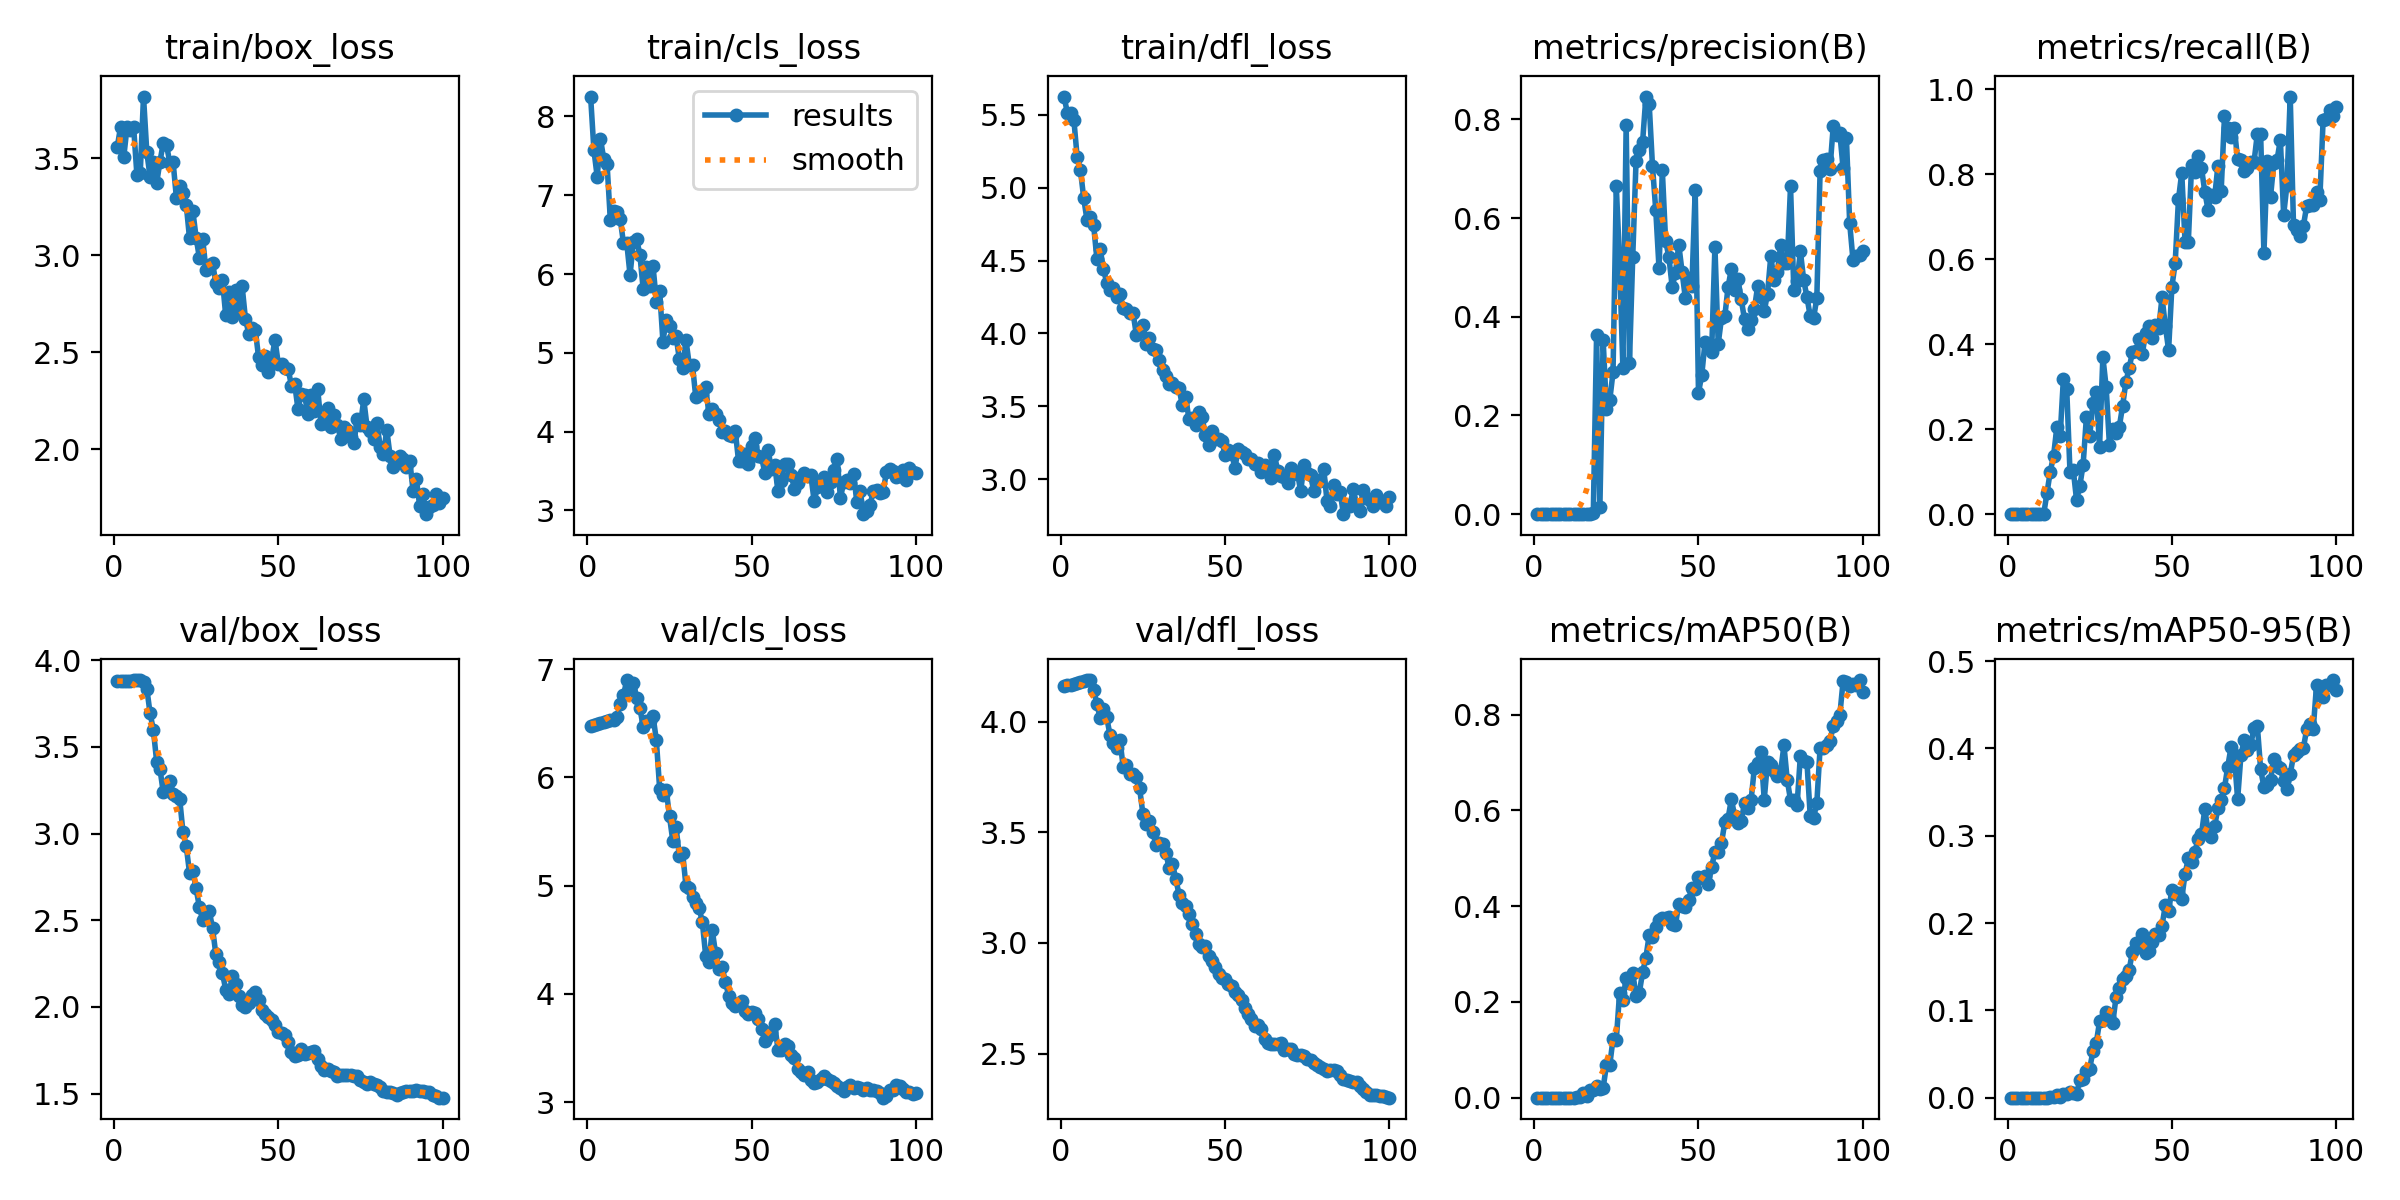

The data file committed next to this chart (first rows):
epoch, time, train/box_loss, train/cls_loss, train/dfl_loss, metrics/precision(B), metrics/recall(B), metrics/mAP50(B), metrics/mAP50-95(B), val/box_loss, val/cls_loss, val/dfl_loss, lr/pg0, lr/pg1, lr/pg2, lr/pg3, lr/pg4, lr/pg5, lr/pg6, lr/pg7
1, 2.494, 3.556, 8.252, 5.626, 0, 0, 0, 0, 3.879, 6.476, 4.161, 0.00051, 0.00017, 0.00051, 0.00017, 0.00051, 0.00017, 0.00051, 0.00017
2, 4.184, 3.66, 7.574, 5.517, 0, 0, 0, 0, 3.88, 6.485, 4.164, 0.00104, 0.0003465, 0.00104, 0.0003465, 0.00104, 0.0003465, 0.00104, 0.0003465
3, 5.827, 3.508, 7.235, 5.514, 0, 0, 0, 0, 3.88, 6.497, 4.167, 0.001559, 0.0005195, 0.001559, 0.0005195, 0.001559, 0.0005195, 0.001559, 0.0005195
4, 7.463, 3.662, 7.715, 5.466, 0, 0, 0, 0, 3.882, 6.506, 4.172, 0.002067, 0.0006889, 0.002067, 0.0006889, 0.002067, 0.0006889, 0.002067, 0.0006889
5, 9.021, 3.647, 7.459, 5.21, 0, 0, 0, 0, 3.883, 6.512, 4.175, 0.002564, 0.0008548, 0.002564, 0.0008548, 0.002564, 0.0008548, 0.002564, 0.0008548
6, 10.63, 3.659, 7.398, 5.12, 0, 0, 0, 0, 3.885, 6.523, 4.181, 0.002851, 0.0009505, 0.002851, 0.0009505, 0.002851, 0.0009505, 0.002851, 0.0009505
7, 12.2, 3.412, 6.689, 4.928, 0, 0, 0, 0, 3.886, 6.525, 4.184, 0.002822, 0.0009406, 0.002822, 0.0009406, 0.002822, 0.0009406, 0.002822, 0.0009406
8, 13.77, 3.422, 6.794, 4.776, 0, 0, 0, 0, 3.886, 6.528, 4.188, 0.002792, 0.0009307, 0.002792, 0.0009307, 0.002792, 0.0009307, 0.002792, 0.0009307
9, 15.33, 3.818, 6.789, 4.796, 0, 0, 0, 0, 3.873, 6.557, 4.186, 0.002762, 0.0009208, 0.002762, 0.0009208, 0.002762, 0.0009208, 0.002762, 0.0009208
10, 16.95, 3.532, 6.698, 4.745, 0, 0, 0, 0, 3.837, 6.673, 4.145, 0.002733, 0.0009109, 0.002733, 0.0009109, 0.002733, 0.0009109, 0.002733, 0.0009109
11, 18.52, 3.404, 6.392, 4.512, 0, 0, 0, 0, 3.694, 6.757, 4.079, 0.002703, 0.000901, 0.002703, 0.000901, 0.002703, 0.000901, 0.002703, 0.000901
12, 20.09, 3.48, 6.392, 4.578, 0.00015, 0.05, 0.0001, 1e-05, 3.599, 6.898, 4.017, 0.002673, 0.0008911, 0.002673, 0.0008911, 0.002673, 0.0008911, 0.002673, 0.0008911
13, 21.65, 3.373, 5.988, 4.44, 0.00044, 0.1, 0.00176, 0.00032, 3.416, 6.814, 4.057, 0.002644, 0.0008812, 0.002644, 0.0008812, 0.002644, 0.0008812, 0.002644, 0.0008812
14, 23.25, 3.482, 6.407, 4.348, 0.00066, 0.1375, 0.00213, 0.00044, 3.375, 6.873, 4.019, 0.002614, 0.0008713, 0.002614, 0.0008713, 0.002614, 0.0008713, 0.002614, 0.0008713
15, 24.83, 3.578, 6.447, 4.298, 0.0009, 0.2042, 0.00953, 0.00261, 3.238, 6.736, 3.938, 0.002584, 0.0008614, 0.002584, 0.0008614, 0.002584, 0.0008614, 0.002584, 0.0008614
16, 26.41, 3.568, 6.24, 4.31, 0.00068, 0.1833, 0.00449, 0.00125, 3.266, 6.636, 3.902, 0.002554, 0.0008515, 0.002554, 0.0008515, 0.002554, 0.0008515, 0.002554, 0.0008515
17, 27.97, 3.477, 5.805, 4.25, 0.00112, 0.3193, 0.0159, 0.00406, 3.301, 6.467, 3.88, 0.002525, 0.0008416, 0.002525, 0.0008416, 0.002525, 0.0008416, 0.002525, 0.0008416
18, 29.58, 3.48, 6.092, 4.269, 0.00137, 0.2958, 0.01658, 0.00368, 3.23, 6.521, 3.918, 0.002495, 0.0008317, 0.002495, 0.0008317, 0.002495, 0.0008317, 0.002495, 0.0008317
19, 31.15, 3.297, 5.845, 4.173, 0.363, 0.1, 0.02388, 0.00649, 3.219, 6.524, 3.795, 0.002465, 0.0008218, 0.002465, 0.0008218, 0.002465, 0.0008218, 0.002465, 0.0008218
20, 32.74, 3.355, 6.096, 4.167, 0.01392, 0.1042, 0.0188, 0.00545, 3.202, 6.564, 3.805, 0.002436, 0.0008119, 0.002436, 0.0008119, 0.002436, 0.0008119, 0.002436, 0.0008119
21, 34.31, 3.319, 5.65, 4.138, 0.352, 0.03333, 0.0207, 0.00472, 3.009, 6.341, 3.764, 0.002406, 0.000802, 0.002406, 0.000802, 0.002406, 0.000802, 0.002406, 0.000802
22, 35.91, 3.261, 5.787, 4.141, 0.2133, 0.06667, 0.06788, 0.02001, 2.927, 5.895, 3.761, 0.002376, 0.0007921, 0.002376, 0.0007921, 0.002376, 0.0007921, 0.002376, 0.0007921
23, 37.49, 3.087, 5.143, 3.991, 0.2305, 0.1167, 0.0675, 0.02107, 2.774, 5.836, 3.75, 0.002347, 0.0007822, 0.002347, 0.0007822, 0.002347, 0.0007822, 0.002347, 0.0007822
24, 39.08, 3.229, 5.422, 4.031, 0.2874, 0.2292, 0.1226, 0.02998, 2.786, 5.886, 3.698, 0.002317, 0.0007723, 0.002317, 0.0007723, 0.002317, 0.0007723, 0.002317, 0.0007723
25, 40.65, 3.091, 5.346, 4.06, 0.6639, 0.1833, 0.1214, 0.03333, 2.683, 5.638, 3.583, 0.002287, 0.0007624, 0.002287, 0.0007624, 0.002287, 0.0007624, 0.002287, 0.0007624
26, 42.26, 2.986, 5.185, 3.929, 0.5106, 0.2625, 0.2195, 0.05342, 2.576, 5.413, 3.54, 0.002257, 0.0007525, 0.002257, 0.0007525, 0.002257, 0.0007525, 0.002257, 0.0007525
27, 43.85, 3.085, 5.21, 3.966, 0.2969, 0.2875, 0.2042, 0.06271, 2.501, 5.538, 3.549, 0.002228, 0.0007426, 0.002228, 0.0007426, 0.002228, 0.0007426, 0.002228, 0.0007426
28, 45.43, 2.922, 4.919, 3.896, 0.7895, 0.1587, 0.2502, 0.08727, 2.543, 5.271, 3.503, 0.002198, 0.0007327, 0.002198, 0.0007327, 0.002198, 0.0007327, 0.002198, 0.0007327
29, 47.01, 2.952, 4.811, 3.886, 0.3073, 0.3697, 0.2394, 0.08934, 2.555, 5.302, 3.44, 0.002168, 0.0007228, 0.002168, 0.0007228, 0.002168, 0.0007228, 0.002168, 0.0007228
30, 48.63, 2.962, 5.162, 3.819, 0.5214, 0.2996, 0.2607, 0.09782, 2.454, 4.998, 3.453, 0.002139, 0.0007129, 0.002139, 0.0007129, 0.002139, 0.0007129, 0.002139, 0.0007129
31, 50.21, 2.854, 4.85, 3.749, 0.7147, 0.1632, 0.2126, 0.09205, 2.304, 4.974, 3.446, 0.002109, 0.000703, 0.002109, 0.000703, 0.002109, 0.000703, 0.002109, 0.000703
32, 51.78, 2.833, 4.839, 3.709, 0.738, 0.2, 0.2191, 0.08518, 2.262, 4.897, 3.407, 0.002079, 0.0006931, 0.002079, 0.0006931, 0.002079, 0.0006931, 0.002079, 0.0006931
33, 53.35, 2.874, 4.434, 3.654, 0.7543, 0.1918, 0.262, 0.1148, 2.197, 4.836, 3.336, 0.00205, 0.0006832, 0.00205, 0.0006832, 0.00205, 0.0006832, 0.00205, 0.0006832
34, 54.97, 2.69, 4.475, 3.66, 0.8462, 0.2056, 0.2926, 0.1254, 2.1, 4.796, 3.359, 0.00202, 0.0006733, 0.00202, 0.0006733, 0.00202, 0.0006733, 0.00202, 0.0006733
35, 56.55, 2.81, 4.483, 3.632, 0.8315, 0.2542, 0.3394, 0.1358, 2.071, 4.66, 3.289, 0.00199, 0.0006634, 0.00199, 0.0006634, 0.00199, 0.0006634, 0.00199, 0.0006634
36, 58.13, 2.682, 4.561, 3.622, 0.7059, 0.311, 0.3349, 0.1397, 2.177, 4.354, 3.219, 0.001961, 0.0006535, 0.001961, 0.0006535, 0.001961, 0.0006535, 0.001961, 0.0006535
37, 59.7, 2.821, 4.224, 3.505, 0.6163, 0.3443, 0.3574, 0.1461, 2.133, 4.295, 3.18, 0.001931, 0.0006436, 0.001931, 0.0006436, 0.001931, 0.0006436, 0.001931, 0.0006436
38, 61.32, 2.714, 4.283, 3.56, 0.4979, 0.381, 0.3702, 0.1674, 2.061, 4.588, 3.165, 0.001901, 0.0006337, 0.001901, 0.0006337, 0.001901, 0.0006337, 0.001901, 0.0006337
39, 62.91, 2.841, 4.219, 3.415, 0.6967, 0.3833, 0.3743, 0.1776, 2.012, 4.377, 3.129, 0.001871, 0.0006238, 0.001871, 0.0006238, 0.001871, 0.0006238, 0.001871, 0.0006238
40, 64.49, 2.674, 4.152, 3.422, 0.5533, 0.412, 0.3756, 0.1726, 1.998, 4.23, 3.086, 0.001842, 0.0006139, 0.001842, 0.0006139, 0.001842, 0.0006139, 0.001842, 0.0006139
41, 66.07, 2.596, 3.993, 3.371, 0.5212, 0.3768, 0.3765, 0.1876, 2.022, 4.247, 3.039, 0.001812, 0.000604, 0.001812, 0.000604, 0.001812, 0.000604, 0.001812, 0.000604
42, 67.68, 2.623, 4.003, 3.463, 0.4604, 0.4273, 0.3621, 0.1658, 2.07, 4.112, 2.996, 0.001782, 0.0005941, 0.001782, 0.0005941, 0.001782, 0.0005941, 0.001782, 0.0005941
43, 69.26, 2.616, 3.956, 3.424, 0.4889, 0.4424, 0.3611, 0.168, 2.088, 3.985, 2.98, 0.001753, 0.0005842, 0.001753, 0.0005842, 0.001753, 0.0005842, 0.001753, 0.0005842
44, 70.83, 2.475, 3.942, 3.304, 0.5462, 0.4139, 0.4049, 0.1778, 2.042, 3.916, 2.984, 0.001723, 0.0005743, 0.001723, 0.0005743, 0.001723, 0.0005743, 0.001723, 0.0005743
45, 72.4, 2.435, 4.012, 3.233, 0.4914, 0.4455, 0.3995, 0.187, 1.981, 3.889, 2.94, 0.001693, 0.0005644, 0.001693, 0.0005644, 0.001693, 0.0005644, 0.001693, 0.0005644
46, 74, 2.48, 3.628, 3.328, 0.4378, 0.4371, 0.3974, 0.1858, 1.957, 3.916, 2.918, 0.001664, 0.0005545, 0.001664, 0.0005545, 0.001664, 0.0005545, 0.001664, 0.0005545
47, 75.58, 2.396, 3.632, 3.275, 0.4782, 0.5106, 0.413, 0.1968, 1.94, 3.939, 2.893, 0.001634, 0.0005446, 0.001634, 0.0005446, 0.001634, 0.0005446, 0.001634, 0.0005446
48, 77.17, 2.464, 3.711, 3.278, 0.4632, 0.4439, 0.4387, 0.2204, 1.922, 3.846, 2.859, 0.001604, 0.0005347, 0.001604, 0.0005347, 0.001604, 0.0005347, 0.001604, 0.0005347
49, 78.74, 2.564, 3.594, 3.263, 0.6564, 0.3863, 0.4359, 0.2142, 1.897, 3.815, 2.843, 0.001574, 0.0005248, 0.001574, 0.0005248, 0.001574, 0.0005248, 0.001574, 0.0005248
50, 80.34, 2.441, 3.811, 3.166, 0.246, 0.5353, 0.4617, 0.2379, 1.854, 3.835, 2.835, 0.001545, 0.0005149, 0.001545, 0.0005149, 0.001545, 0.0005149, 0.001545, 0.0005149
51, 81.92, 2.437, 3.924, 3.201, 0.2822, 0.5909, 0.4599, 0.2334, 1.848, 3.826, 2.816, 0.001515, 0.000505, 0.001515, 0.000505, 0.001515, 0.000505, 0.001515, 0.000505
52, 83.5, 2.42, 3.684, 3.171, 0.3497, 0.7409, 0.4626, 0.2346, 1.836, 3.768, 2.805, 0.001485, 0.0004951, 0.001485, 0.0004951, 0.001485, 0.0004951, 0.001485, 0.0004951
53, 85.05, 2.415, 3.682, 3.078, 0.3421, 0.8034, 0.4461, 0.2279, 1.795, 3.678, 2.777, 0.001456, 0.0004852, 0.001456, 0.0004852, 0.001456, 0.0004852, 0.001456, 0.0004852
54, 86.66, 2.327, 3.473, 3.205, 0.3283, 0.6415, 0.4824, 0.256, 1.739, 3.568, 2.764, 0.001426, 0.0004753, 0.001426, 0.0004753, 0.001426, 0.0004753, 0.001426, 0.0004753
55, 88.25, 2.335, 3.763, 3.187, 0.5417, 0.6409, 0.5129, 0.2741, 1.716, 3.616, 2.74, 0.001396, 0.0004654, 0.001396, 0.0004654, 0.001396, 0.0004654, 0.001396, 0.0004654
56, 89.83, 2.205, 3.525, 3.173, 0.3453, 0.8227, 0.5133, 0.2701, 1.723, 3.645, 2.705, 0.001367, 0.0004555, 0.001367, 0.0004555, 0.001367, 0.0004555, 0.001367, 0.0004555
57, 91.4, 2.285, 3.578, 3.134, 0.3972, 0.8061, 0.5315, 0.2815, 1.758, 3.72, 2.681, 0.001337, 0.0004456, 0.001337, 0.0004456, 0.001337, 0.0004456, 0.001337, 0.0004456
58, 93.02, 2.281, 3.241, 3.135, 0.4006, 0.8439, 0.5751, 0.2966, 1.731, 3.486, 2.655, 0.001307, 0.0004357, 0.001307, 0.0004357, 0.001307, 0.0004357, 0.001307, 0.0004357
59, 94.62, 2.18, 3.369, 3.101, 0.4603, 0.8155, 0.5831, 0.3015, 1.731, 3.478, 2.627, 0.001277, 0.0004258, 0.001277, 0.0004258, 0.001277, 0.0004258, 0.001277, 0.0004258
60, 96.19, 2.281, 3.585, 3.112, 0.497, 0.7595, 0.6234, 0.33, 1.738, 3.535, 2.628, 0.001248, 0.0004159, 0.001248, 0.0004159, 0.001248, 0.0004159, 0.001248, 0.0004159
... 40 more rows
